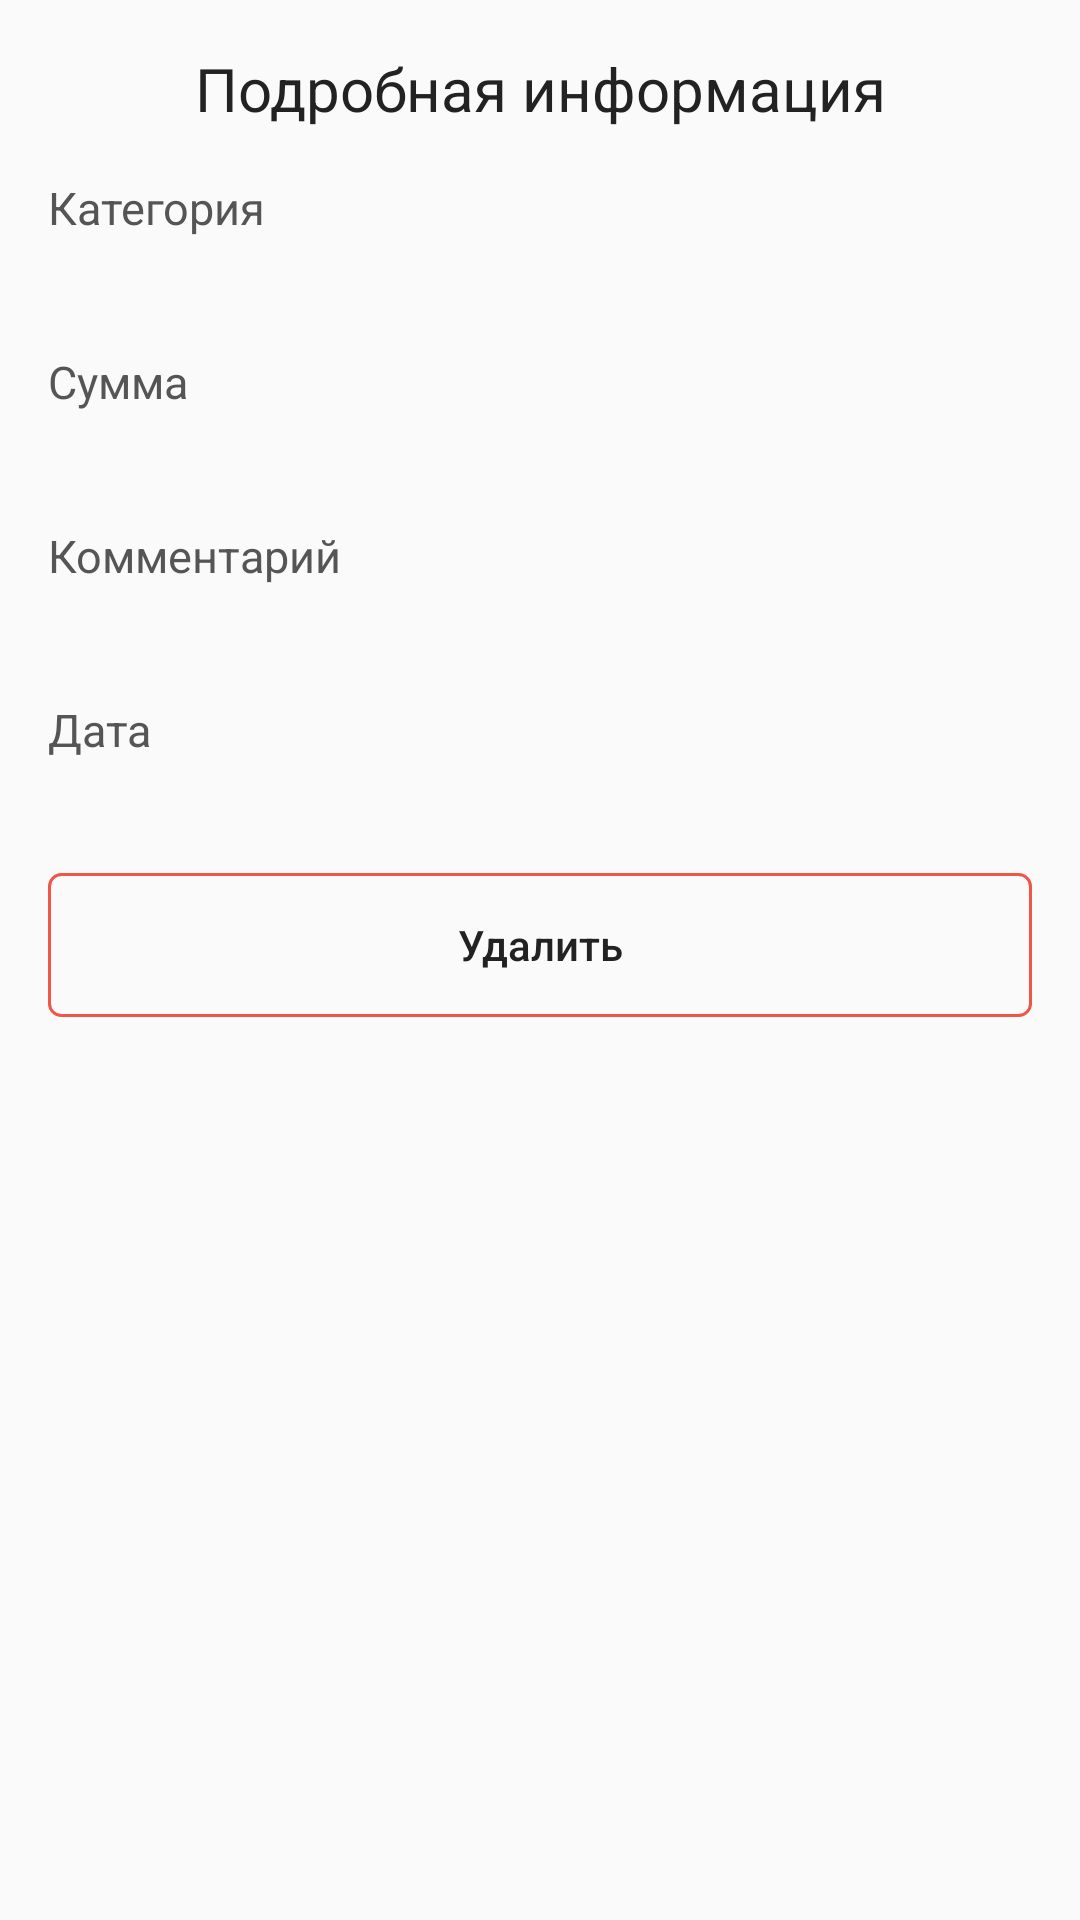

Android layout source for this screen:
<!-- AndroidManifest.xml: application theme AppTheme -->
<!-- res/layout/layout_action_info_sheet.xml -->
<?xml version="1.0" encoding="utf-8"?>
<LinearLayout xmlns:android="http://schemas.android.com/apk/res/android"
    android:layout_width="match_parent"
    android:layout_height="match_parent"
    xmlns:tools="http://schemas.android.com/tools"
    android:orientation="vertical"
    android:paddingVertical="16dp">
    <TextView
        android:layout_width="match_parent"
        android:layout_height="wrap_content"
        android:textColor="@color/colorPrimaryText"
        android:text="@string/detailed_info"
        android:gravity="center"
        android:textSize="20sp"/>

    <TextView
        android:layout_width="match_parent"
        android:layout_height="wrap_content"
        android:paddingHorizontal="16dp"
        android:textSize="15sp"
        android:textColor="@color/darkGray"
        android:text="@string/category"
        android:layout_marginTop="16dp" />
    <TextView
        android:id="@+id/action_info_category"
        android:layout_width="match_parent"
        android:layout_height="wrap_content"
        android:paddingHorizontal="16dp"
        android:textSize="16sp"
        android:textColor="@color/colorPrimaryText"
        tools:text="Транспорт" />

    <TextView
        android:layout_width="match_parent"
        android:layout_height="wrap_content"
        android:paddingHorizontal="16dp"
        android:textSize="15sp"
        android:textColor="@color/darkGray"
        android:text="@string/sum"
        android:layout_marginTop="16dp" />
    <TextView
        android:id="@+id/action_info_sum"
        android:layout_width="match_parent"
        android:layout_height="wrap_content"
        android:paddingHorizontal="16dp"
        android:textSize="16sp"
        android:textColor="@color/colorPrimaryText"
        tools:text="120₽" />

    <TextView
        android:id="@+id/action_info_comment_title"
        android:layout_width="match_parent"
        android:layout_height="wrap_content"
        android:paddingHorizontal="16dp"
        android:textSize="15sp"
        android:textColor="@color/darkGray"
        android:text="@string/comment"
        android:layout_marginTop="16dp" />
    <TextView
        android:id="@+id/action_info_comment"
        android:layout_width="match_parent"
        android:layout_height="wrap_content"
        android:paddingHorizontal="16dp"
        android:textSize="16sp"
        android:textColor="@color/colorPrimaryText"
        tools:text="Проехался на такси" />

    <TextView
        android:layout_width="match_parent"
        android:layout_height="wrap_content"
        android:paddingHorizontal="16dp"
        android:textSize="15sp"
        android:textColor="@color/darkGray"
        android:text="@string/date"
        android:layout_marginTop="16dp" />
    <TextView
        android:id="@+id/action_info_date"
        android:layout_width="match_parent"
        android:layout_height="wrap_content"
        android:paddingHorizontal="16dp"
        android:textSize="16sp"
        android:textColor="@color/colorPrimaryText"
        tools:text="14 ноября 2020 в 12:00" />

    <Button
        android:id="@+id/action_info_delete_button"
        android:layout_marginTop="16dp"
        android:layout_marginHorizontal="16dp"
        android:layout_width="match_parent"
        android:layout_height="wrap_content"
        android:text="@string/delete"
        android:textAllCaps="false"
        android:textColor="@color/colorPrimaryText"
        android:background="@drawable/bg_red_outline_ripple" />


</LinearLayout>
<!-- resources referenced by this layout -->
<resources>
  <color name="colorPrimaryText">#222222</color>
  <color name="darkGray">#555555</color>
  <!-- drawable bg_red_outline_ripple (drawable) -->
  <?xml version="1.0" encoding="utf-8"?>
  <selector xmlns:android="http://schemas.android.com/apk/res/android">
      <item>
          <layer-list>
              <item>
                  <shape>
                      <stroke android:color="@color/red" android:width="1dp"/>
                      <corners android:radius="4dp"/>
                  </shape>
              </item>
  
              <item>
                  <ripple android:color="@color/lightGray">
                      <item android:id="@android:id/mask">
                          <shape android:shape="rectangle">
                              <solid android:color="#000000" />
                              <corners android:radius="4dp" />
                          </shape>
                      </item>
                  </ripple>
              </item>
          </layer-list>
  
  
      </item>
  </selector>
  <string name="category">Категория</string>
  <string name="comment">Комментарий</string>
  <string name="date">Дата</string>
  <string name="delete">Удалить</string>
  <string name="detailed_info">Подробная информация</string>
  <string name="sum">Сумма</string>
  <style name="AppTheme" parent="Theme.AppCompat.Light.DarkActionBar">
          
          <item name="colorPrimary">@color/colorPrimary</item>
          <item name="colorPrimaryDark">@color/colorPrimaryDark</item>
          <item name="colorAccent">@color/colorPrimaryLight</item>
          <item name="bottomSheetDialogTheme">@style/AppBottomSheetDialogTheme</item>
      </style>
  <color name="red">#f05545</color>
  <color name="lightGray">#AAAAAA</color>
  <color name="colorPrimary">#43a047</color>
  <color name="colorPrimaryDark">#00701a</color>
  <color name="colorPrimaryLight">#76d275</color>
  <style name="AppBottomSheetDialogTheme" parent="Theme.Design.Light.BottomSheetDialog">
          <item name="bottomSheetStyle">@style/AppModalStyle</item>
      </style>
  <style name="AppModalStyle" parent="Widget.Design.BottomSheet.Modal">
          <item name="android:background">@drawable/rounded_dialog</item>
      </style>
</resources>
